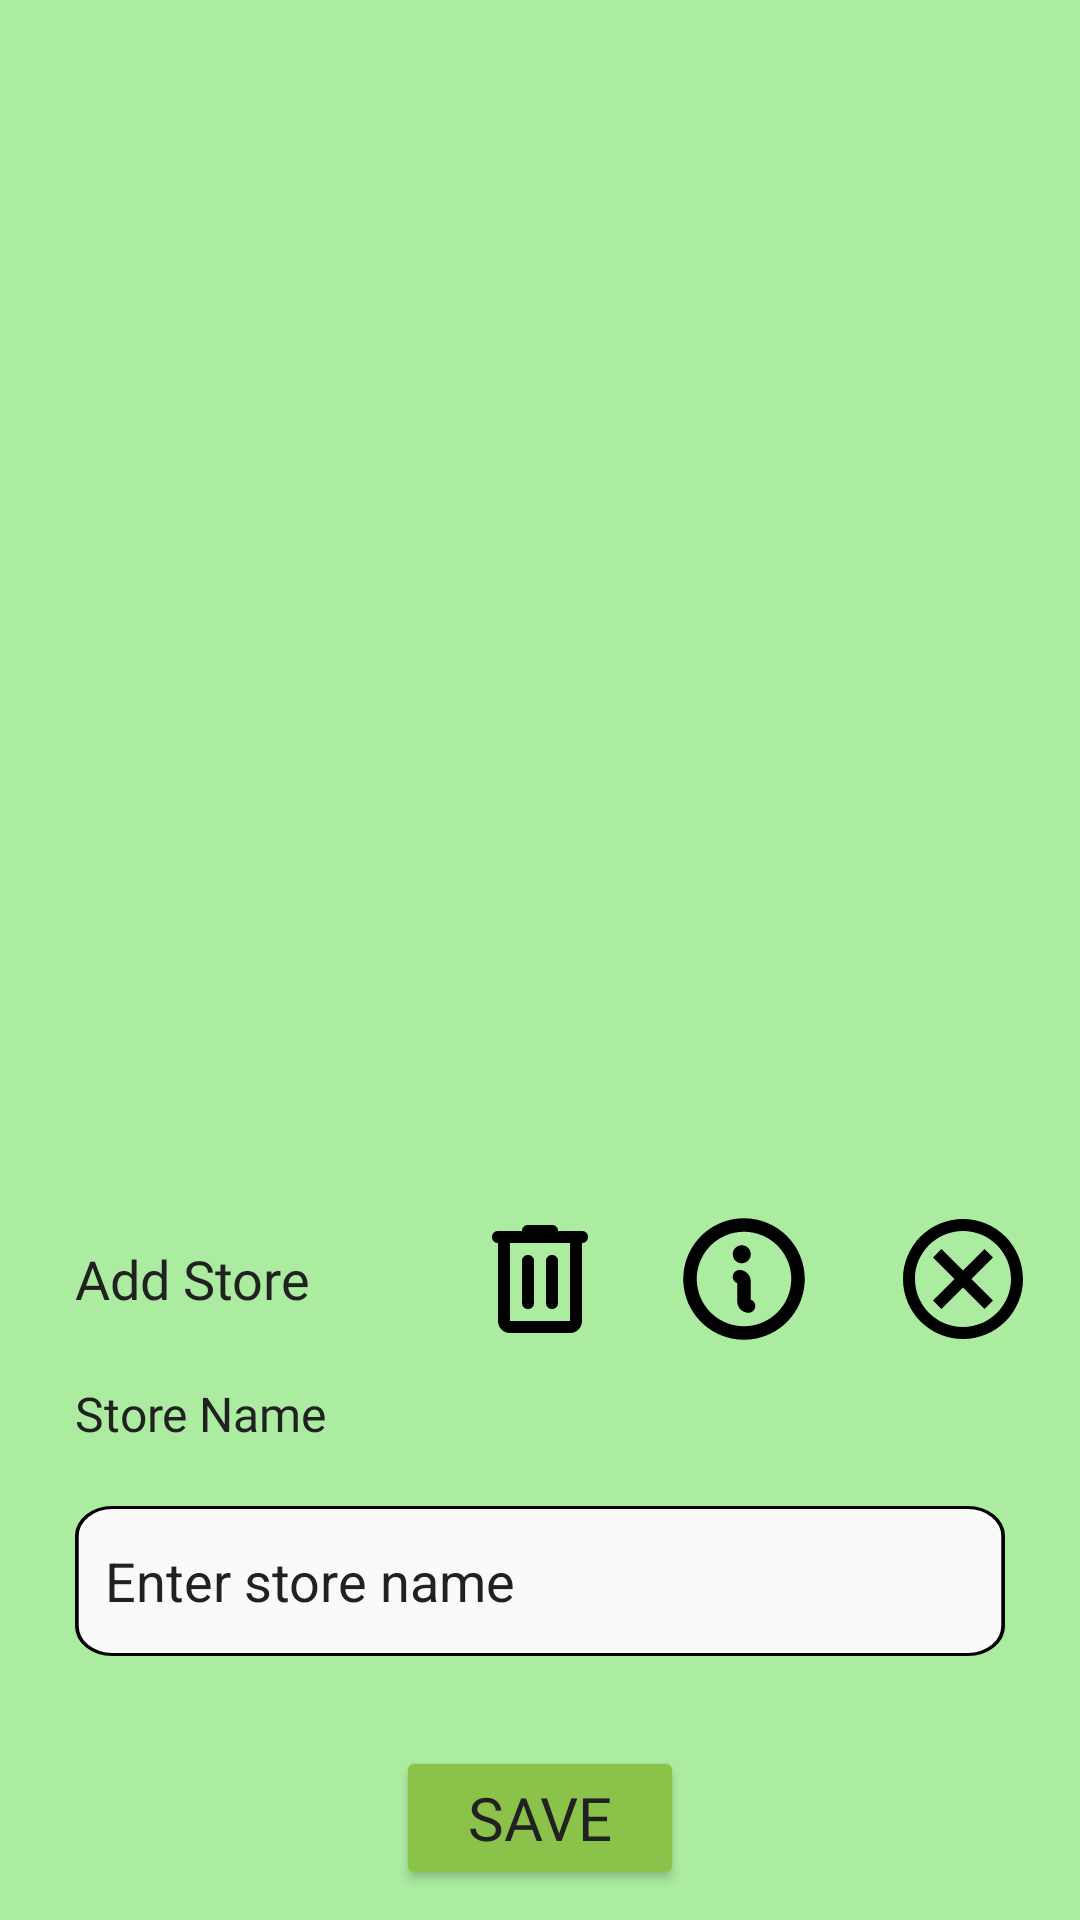

Write the Android layout XML for this screen, with the resource values it uses.
<!-- AndroidManifest.xml: fallback theme Theme.MaterialComponents.DayNight.NoActionBar -->
<!-- res/layout/new_store_task.xml -->
<?xml version="1.0" encoding="utf-8"?>
<androidx.constraintlayout.widget.ConstraintLayout xmlns:android="http://schemas.android.com/apk/res/android"
    xmlns:tools="http://schemas.android.com/tools"
    xmlns:app="http://schemas.android.com/apk/res-auto"
    android:layout_width="match_parent"
    android:layout_height="match_parent"
    android:background="@drawable/pop_up_bg">


    <LinearLayout
        android:layout_width="match_parent"
        android:layout_height="wrap_content"
        android:gravity="center_vertical"
        android:orientation="horizontal"
        app:layout_constraintEnd_toEndOf="parent"
        app:layout_constraintStart_toStartOf="parent"
        app:layout_constraintBottom_toTopOf="@+id/storeHeader">

        <LinearLayout
            android:layout_width="match_parent"
            android:layout_height="wrap_content"
            android:layout_marginVertical="10dp"
            android:gravity="center_vertical"
            android:orientation="horizontal"
            tools:ignore="UselessParent">

            <LinearLayout
                android:layout_width="0dp"
                android:layout_height="wrap_content"
                android:layout_weight="1"
                android:paddingHorizontal="25dp"
                android:gravity="start">
                <TextView
                    android:id="@+id/storeTitle"
                    android:layout_width="wrap_content"
                    android:layout_height="wrap_content"
                    android:fontFamily="@font/poppins_bold"
                    android:text="Add Store"
                    android:textColor="@color/text"
                    android:textSize="18sp"
                    tools:ignore="HardcodedText" />

            </LinearLayout>
            <ImageButton
                android:id="@+id/deleteBtn"
                android:layout_width="wrap_content"
                android:layout_height="wrap_content"
                android:minWidth="48dp"
                android:minHeight="48dp"
                android:layout_marginHorizontal="10dp"
                android:background="@drawable/delete_outline_rounded"
                android:contentDescription="Delete product"
                tools:ignore="HardcodedText,TouchTargetSizeCheck" />
            <ImageButton
                android:id="@+id/infoBtn"
                android:layout_width="wrap_content"
                android:layout_height="wrap_content"
                android:minWidth="48dp"
                android:minHeight="48dp"
                android:layout_marginHorizontal="10dp"
                android:background="@drawable/info_btn"
                android:contentDescription="Sock info"
                tools:ignore="HardcodedText,TouchTargetSizeCheck" />
            <ImageButton
                android:id="@+id/closeBtn"
                android:layout_width="wrap_content"
                android:layout_height="wrap_content"
                android:layout_marginHorizontal="15dp"
                android:background="@drawable/cancel_btn"
                android:contentDescription="Close"
                android:minWidth="48dp"
                android:minHeight="48dp"
                tools:ignore="HardcodedText" />

        </LinearLayout>


    </LinearLayout>

    <TextView
        android:id="@+id/storeHeader"
        android:layout_width="match_parent"
        android:layout_height="wrap_content"
        android:fontFamily="@font/poppins_medium"
        android:paddingHorizontal="25dp"
        android:text="Store Name"
        android:textColor="@color/text"
        android:textSize="16sp"
        app:layout_constraintEnd_toEndOf="parent"
        app:layout_constraintStart_toStartOf="parent"
        app:layout_constraintBottom_toTopOf="@+id/lowerLayout"
        tools:ignore="HardcodedText" />

    <LinearLayout
        android:id="@+id/lowerLayout"
        android:layout_width="match_parent"
        android:layout_height="wrap_content"
        android:orientation="vertical"
        android:paddingHorizontal="20dp"
        android:gravity="center"
        app:layout_constraintBottom_toBottomOf="parent"
        app:layout_constraintEnd_toEndOf="parent"
        app:layout_constraintStart_toStartOf="parent">
        <EditText
            android:id="@+id/evStoreName"
            android:layout_width="310dp"
            android:layout_height="50dp"
            android:padding="10dp"
            android:layout_marginVertical="20dp"
            android:inputType="text"
            android:hint="Enter store name"
            android:autofillHints="Enter the date"
            android:textColor="@color/text"
            android:textColorHint="@color/text"
            android:background="@drawable/edit_text"
            tools:ignore="HardcodedText"/>
        <Button
            android:id="@+id/saveBtn"
            android:layout_width="96dp"
            android:layout_height="wrap_content"
            android:layout_margin="10dp"
            android:backgroundTint="@color/cardBg"
            android:textSize="20sp"
            android:textColor="@color/text"
            android:text="Save"
            android:fontFamily="@font/poppins_extrabold"
            android:contentDescription="save"
            tools:ignore="HardcodedText" />
    </LinearLayout>


</androidx.constraintlayout.widget.ConstraintLayout>
<!-- resources referenced by this layout -->
<resources>
  <color name="cardBg">#8BC34A</color>
  <color name="text">#212121</color>
  <!-- drawable cancel_btn (drawable) -->
  <vector xmlns:android="http://schemas.android.com/apk/res/android"
      android:width="40dp"
      android:height="40dp"
      android:viewportWidth="40"
      android:viewportHeight="40">
    <path
        android:pathData="M20,3.333C10.783,3.333 3.333,10.783 3.333,20C3.333,29.217 10.783,36.667 20,36.667C29.217,36.667 36.667,29.217 36.667,20C36.667,10.783 29.217,3.333 20,3.333ZM20,33.333C12.65,33.333 6.667,27.35 6.667,20C6.667,12.65 12.65,6.667 20,6.667C27.35,6.667 33.333,12.65 33.333,20C33.333,27.35 27.35,33.333 20,33.333ZM25.983,11.667L20,17.65L14.017,11.667L11.667,14.017L17.65,20L11.667,25.983L14.017,28.333L20,22.35L25.983,28.333L28.333,25.983L22.35,20L28.333,14.017L25.983,11.667Z"
        android:fillColor="#000000"/>
  </vector>
  <!-- drawable delete_outline_rounded (drawable) -->
  <vector xmlns:android="http://schemas.android.com/apk/res/android"
      android:width="40dp"
      android:height="40dp"
      android:viewportWidth="40"
      android:viewportHeight="40">
    <path
        android:pathData="M11.667,35C10.75,35 9.966,34.674 9.313,34.022C8.66,33.368 8.333,32.583 8.333,31.667V10C7.861,10 7.465,9.841 7.145,9.522C6.826,9.202 6.667,8.806 6.667,8.333C6.667,7.861 6.826,7.465 7.145,7.145C7.465,6.826 7.861,6.667 8.333,6.667H15C15,6.194 15.16,5.798 15.48,5.478C15.799,5.159 16.194,5 16.667,5H23.333C23.806,5 24.202,5.159 24.522,5.478C24.841,5.798 25,6.194 25,6.667H31.667C32.139,6.667 32.535,6.826 32.853,7.145C33.173,7.465 33.333,7.861 33.333,8.333C33.333,8.806 33.173,9.202 32.853,9.522C32.535,9.841 32.139,10 31.667,10V31.667C31.667,32.583 31.341,33.368 30.688,34.022C30.035,34.674 29.25,35 28.333,35H11.667ZM11.667,10V31.667H28.333V10H11.667ZM15,26.667C15,27.139 15.16,27.534 15.48,27.853C15.799,28.173 16.194,28.333 16.667,28.333C17.139,28.333 17.535,28.173 17.855,27.853C18.174,27.534 18.333,27.139 18.333,26.667V15C18.333,14.528 18.174,14.132 17.855,13.812C17.535,13.493 17.139,13.333 16.667,13.333C16.194,13.333 15.799,13.493 15.48,13.812C15.16,14.132 15,14.528 15,15V26.667ZM21.667,26.667C21.667,27.139 21.827,27.534 22.147,27.853C22.466,28.173 22.861,28.333 23.333,28.333C23.806,28.333 24.202,28.173 24.522,27.853C24.841,27.534 25,27.139 25,26.667V15C25,14.528 24.841,14.132 24.522,13.812C24.202,13.493 23.806,13.333 23.333,13.333C22.861,13.333 22.466,13.493 22.147,13.812C21.827,14.132 21.667,14.528 21.667,15V26.667ZM11.667,10V31.667V10Z"
        android:fillColor="#000000"/>
  </vector>
  <!-- drawable edit_text (drawable) -->
  <vector xmlns:android="http://schemas.android.com/apk/res/android"
      android:width="250dp"
      android:height="50dp"
      android:viewportWidth="250"
      android:viewportHeight="50">
    <path
        android:strokeWidth="1"
        android:pathData="M10,0.5L240,0.5A9.5,9.5 0,0 1,249.5 10L249.5,40A9.5,9.5 0,0 1,240 49.5L10,49.5A9.5,9.5 0,0 1,0.5 40L0.5,10A9.5,9.5 0,0 1,10 0.5z"
        android:fillColor="#FAFAFA"
        android:strokeColor="#000000"/>
  </vector>
  <!-- drawable pop_up_bg (drawable) -->
  <?xml version="1.0" encoding="utf-8"?>
  <shape xmlns:android="http://schemas.android.com/apk/res/android">
  
      <corners android:topRightRadius="0dp"
          android:topLeftRadius="0dp"/>
      <solid android:color="@color/accentBg"/>
      <padding android:bottom="0dp" android:left="0dp" android:right="0dp" android:top="0dp"/>
  </shape>
  <color name="accentBg">#ACECA1</color>
</resources>
